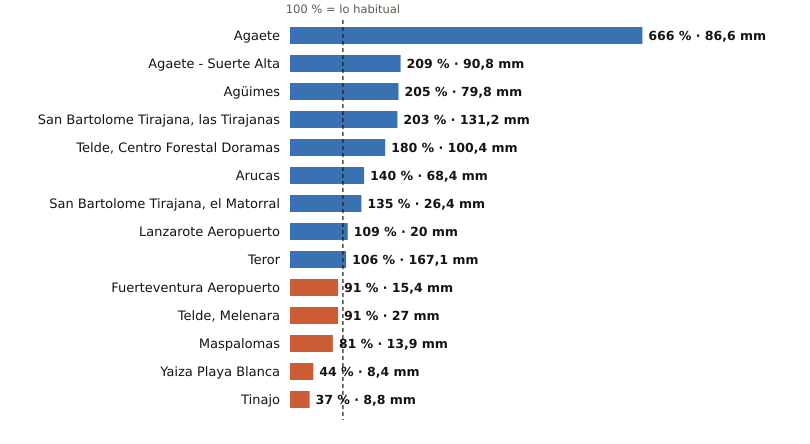

Data behind this chart, as committed beside it:
estacion, provincia, indicativo, mm_otono, referencia_mm, pct, periodo_referencia, hasta, hora
Agaete, Las Palmas, C619X, 86.6, 13.0, 666, 2009-2025, 2026-11-18, 22
Agaete - Suerte Alta, Las Palmas, C668V, 90.8, 43.5, 209, 1991-2025, 2026-11-18, 21
Agüimes, Las Palmas, C648C, 79.8, 39.0, 205, 2009-2025, 2026-11-18, 21
San Bartolome Tirajana, las Tirajanas, Las Palmas, C635B, 131.2, 64.6, 203, 2009-2025, 2026-11-18, 22
Telde, Centro Forestal Doramas, Las Palmas, C648N, 100.4, 55.8, 180, 1991-2020, 2026-11-18, 22
Arucas, Las Palmas, C669B, 68.4, 48.7, 140, 2009-2025, 2026-11-18, 21
San Bartolome Tirajana, el Matorral, Las Palmas, C639U, 26.4, 19.6, 135, 1991-2020, 2026-11-18, 22
Lanzarote Aeropuerto, Las Palmas, C029O, 20.0, 18.3, 109, 1991-2020, 2026-11-18, 22
Teror, Las Palmas, C656V, 167.1, 157.7, 106, 1993-2025, 2026-11-18, 21
Fuerteventura Aeropuerto, Las Palmas, C249I, 15.4, 16.9, 91, 1991-2020, 2026-11-18, 22
Telde, Melenara, Las Palmas, C649R, 27.0, 29.8, 91, 2009-2025, 2026-11-18, 22
Maspalomas, Las Palmas, C689E, 13.9, 17.1, 81, 1991-2020, 2026-11-18, 22
Yaiza Playa Blanca, Las Palmas, C019V, 8.4, 19.0, 44, 1991-2020, 2026-11-18, 21
Tinajo, Las Palmas, C048W, 8.8, 23.6, 37, 2010-2025, 2026-11-18, 21
